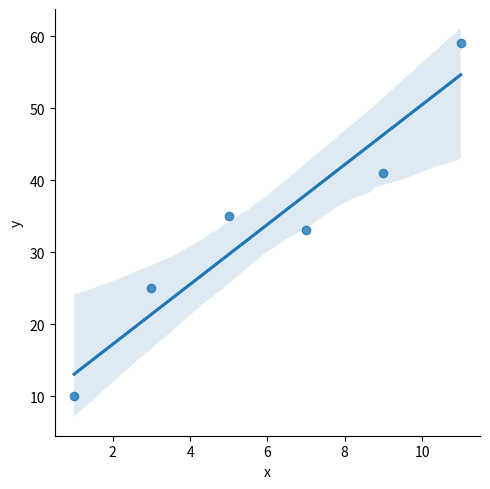

Write Python code to recreate this figure.
#!/usr/bin/env python3
# -*- coding: utf-8 -*-
"""
Created on Tue Sep 28 19:33:52 2021

[redacted]
"""

import pandas as pd
import seaborn as sns
import matplotlib.pyplot as plt
df=pd.DataFrame({'x':[1,3,5,7,9,11],'y':[10,25,35,33,41,59]})
df
sns.lmplot(x='x', y='y', data=df)